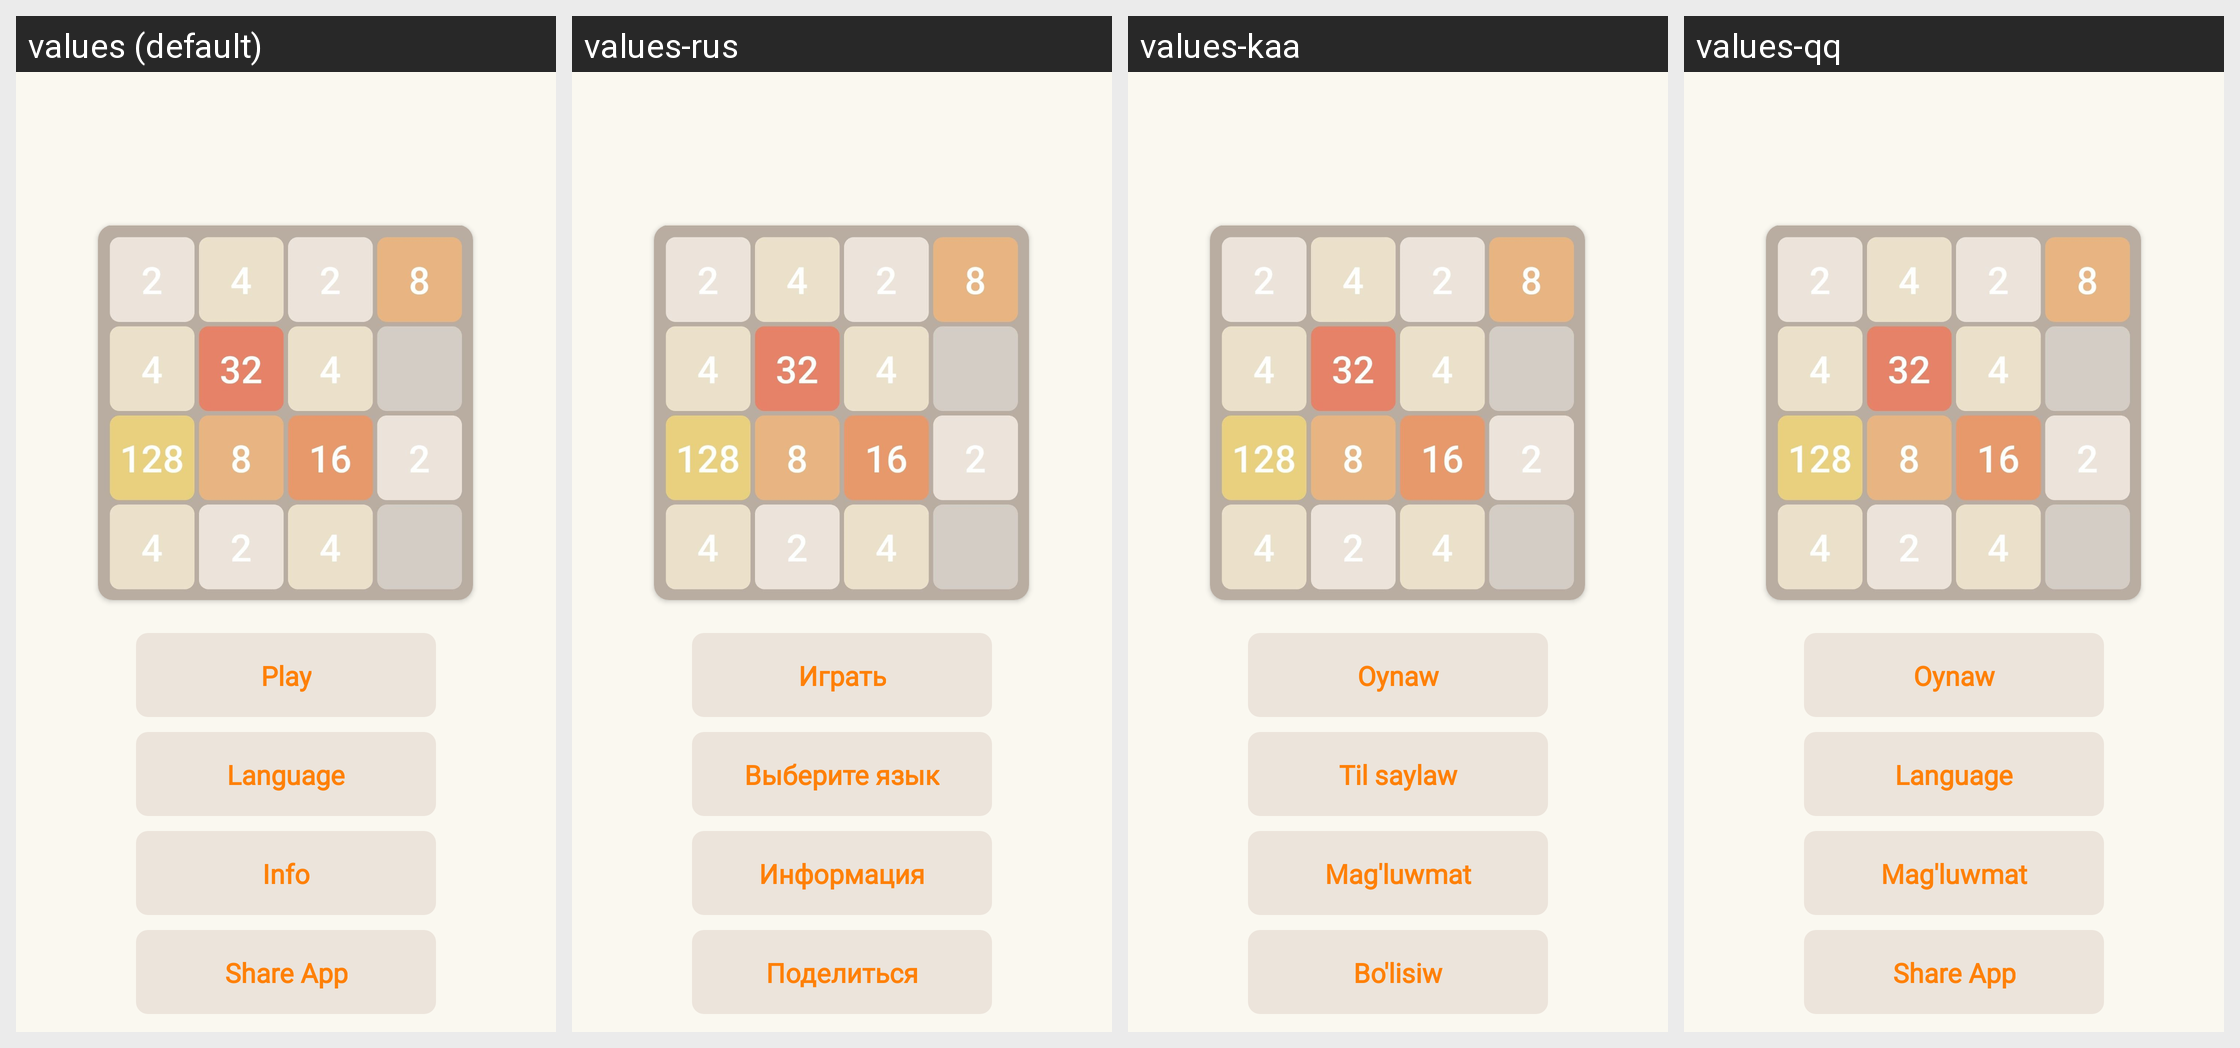

The same Android screen rendered under several of its app's locales, left to right. List the strings drawn on it with the default value and each locale's translation.
Android screen res/layout/activity_main1.xml rendered under 4 locales, left to right: values (default), values-rus, values-kaa, values-qq. Device: Nexus 5 (rendered at 1080×1920; each locale shown at half size, 540×960, under a caption strip naming it); theme Theme.2048.
Strings drawn on this screen, with the default value and each locale's value (text and hints the layout hard-codes, and strings that could not be matched under every locale, appear in the picture but are not listed):

info_btn
  values: Info
  values-rus: Информация
  values-kaa: Mag'luwmat
  values-qq: Mag'luwmat

lang_btn
  values: Language
  values-rus: Выберите язык
  values-kaa: Til saylaw
  values-qq: Language  [not translated; the default value is used]

play_btn
  values: Play
  values-rus: Играть
  values-kaa: Oynaw
  values-qq: Oynaw

share_btn
  values: Share App
  values-rus: Поделиться
  values-kaa: Bo'lisiw
  values-qq: Share App  [not translated; the default value is used]
